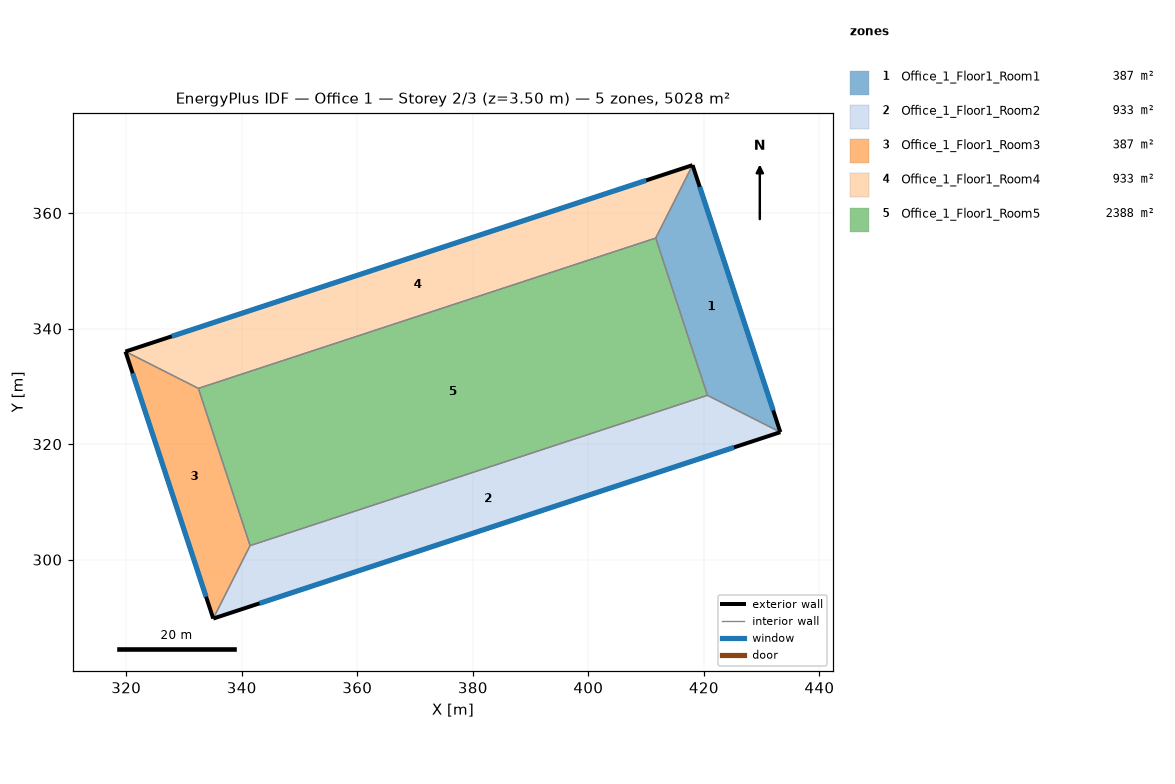
=== STOREY PLAN SPEC (per zone: floor XY polygon, exterior-wall plan segments, windows/doors) ===
zone 1: Office_1_Floor1_Room1  (386.6 m²)
  floor: (418.04, 368.29) (433.24, 322.07) (420.61, 328.45) (411.66, 355.67)
  exterior wall: (433.24, 322.07) – (418.04, 368.29)  [48.7 m]
    window: (431.99, 325.84) – (419.28, 364.52)  [119.2 m²]
  interior walls: 3
zone 2: Office_1_Floor1_Room2  (933.3 m²)
  floor: (433.24, 322.07) (335.07, 289.80) (341.45, 302.43) (420.61, 328.45)
  exterior wall: (335.07, 289.80) – (433.24, 322.07)  [103.3 m]
    window: (343.09, 292.44) – (425.22, 319.43)  [253.2 m²]
  interior walls: 3
zone 3: Office_1_Floor1_Room3  (386.6 m²)
  floor: (332.50, 329.65) (341.45, 302.43) (335.07, 289.80) (319.88, 336.03)
  exterior wall: (319.88, 336.03) – (335.07, 289.80)  [48.7 m]
    window: (321.12, 332.25) – (333.83, 293.58)  [119.2 m²]
  interior walls: 3
zone 4: Office_1_Floor1_Room4  (933.3 m²)
  floor: (418.04, 368.29) (411.66, 355.67) (332.50, 329.65) (319.88, 336.03)
  exterior wall: (418.04, 368.29) – (319.88, 336.03)  [103.3 m]
    window: (410.02, 365.66) – (327.89, 338.66)  [253.2 m²]
  interior walls: 3
zone 5: Office_1_Floor1_Room5  (2388.0 m²)
  floor: (411.66, 355.67) (420.61, 328.45) (341.45, 302.43) (332.50, 329.65)
  interior walls: 4

=== DERIVED (storey summary) ===
Building: Office 1
Storey: 2 of 3  (floor level z = 3.50 m)
Storey gross floor area: 5027.8 m²
Zones on this storey: 5
  - Office_1_Floor1_Room1: floor 386.6 m²; exterior wall 48.7 m (170.3 m²); 1 window(s) 119.2 m²; WWR 70.0%
  - Office_1_Floor1_Room2: floor 933.3 m²; exterior wall 103.3 m (361.7 m²); 1 window(s) 253.2 m²; WWR 70.0%
  - Office_1_Floor1_Room3: floor 386.6 m²; exterior wall 48.7 m (170.3 m²); 1 window(s) 119.2 m²; WWR 70.0%
  - Office_1_Floor1_Room4: floor 933.3 m²; exterior wall 103.3 m (361.7 m²); 1 window(s) 253.2 m²; WWR 70.0%
  - Office_1_Floor1_Room5: floor 2388.0 m²
Zone adjacency (shared interzone walls):
  - Office_1_Floor1_Room1 ↔ Office_1_Floor1_Room2
  - Office_1_Floor1_Room1 ↔ Office_1_Floor1_Room4
  - Office_1_Floor1_Room1 ↔ Office_1_Floor1_Room5
  - Office_1_Floor1_Room2 ↔ Office_1_Floor1_Room3
  - Office_1_Floor1_Room2 ↔ Office_1_Floor1_Room5
  - Office_1_Floor1_Room3 ↔ Office_1_Floor1_Room4
  - Office_1_Floor1_Room3 ↔ Office_1_Floor1_Room5
  - Office_1_Floor1_Room4 ↔ Office_1_Floor1_Room5